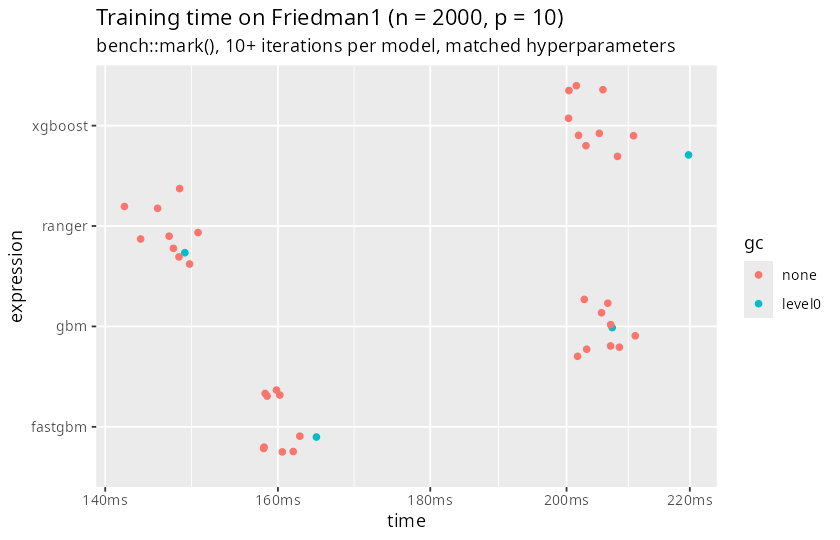

Data behind this chart, as committed beside it:
min, median, itr/sec, mem_alloc, gc/sec, n_itr, n_gc, total_time, expression
0.1582, 0.1598, 6.255, 7268376, 0.695, 9, 1, 1.44s, fastgbm
0.2017, 0.2065, 4.858, 4533744, 0.5398, 9, 1, 1.85s, gbm
0.2003, 0.203, 4.9, 617288, 0.5445, 9, 1, 1.84s, xgboost
0.1421, 0.1476, 6.804, 1512856, 0.756, 9, 1, 1.32s, ranger
